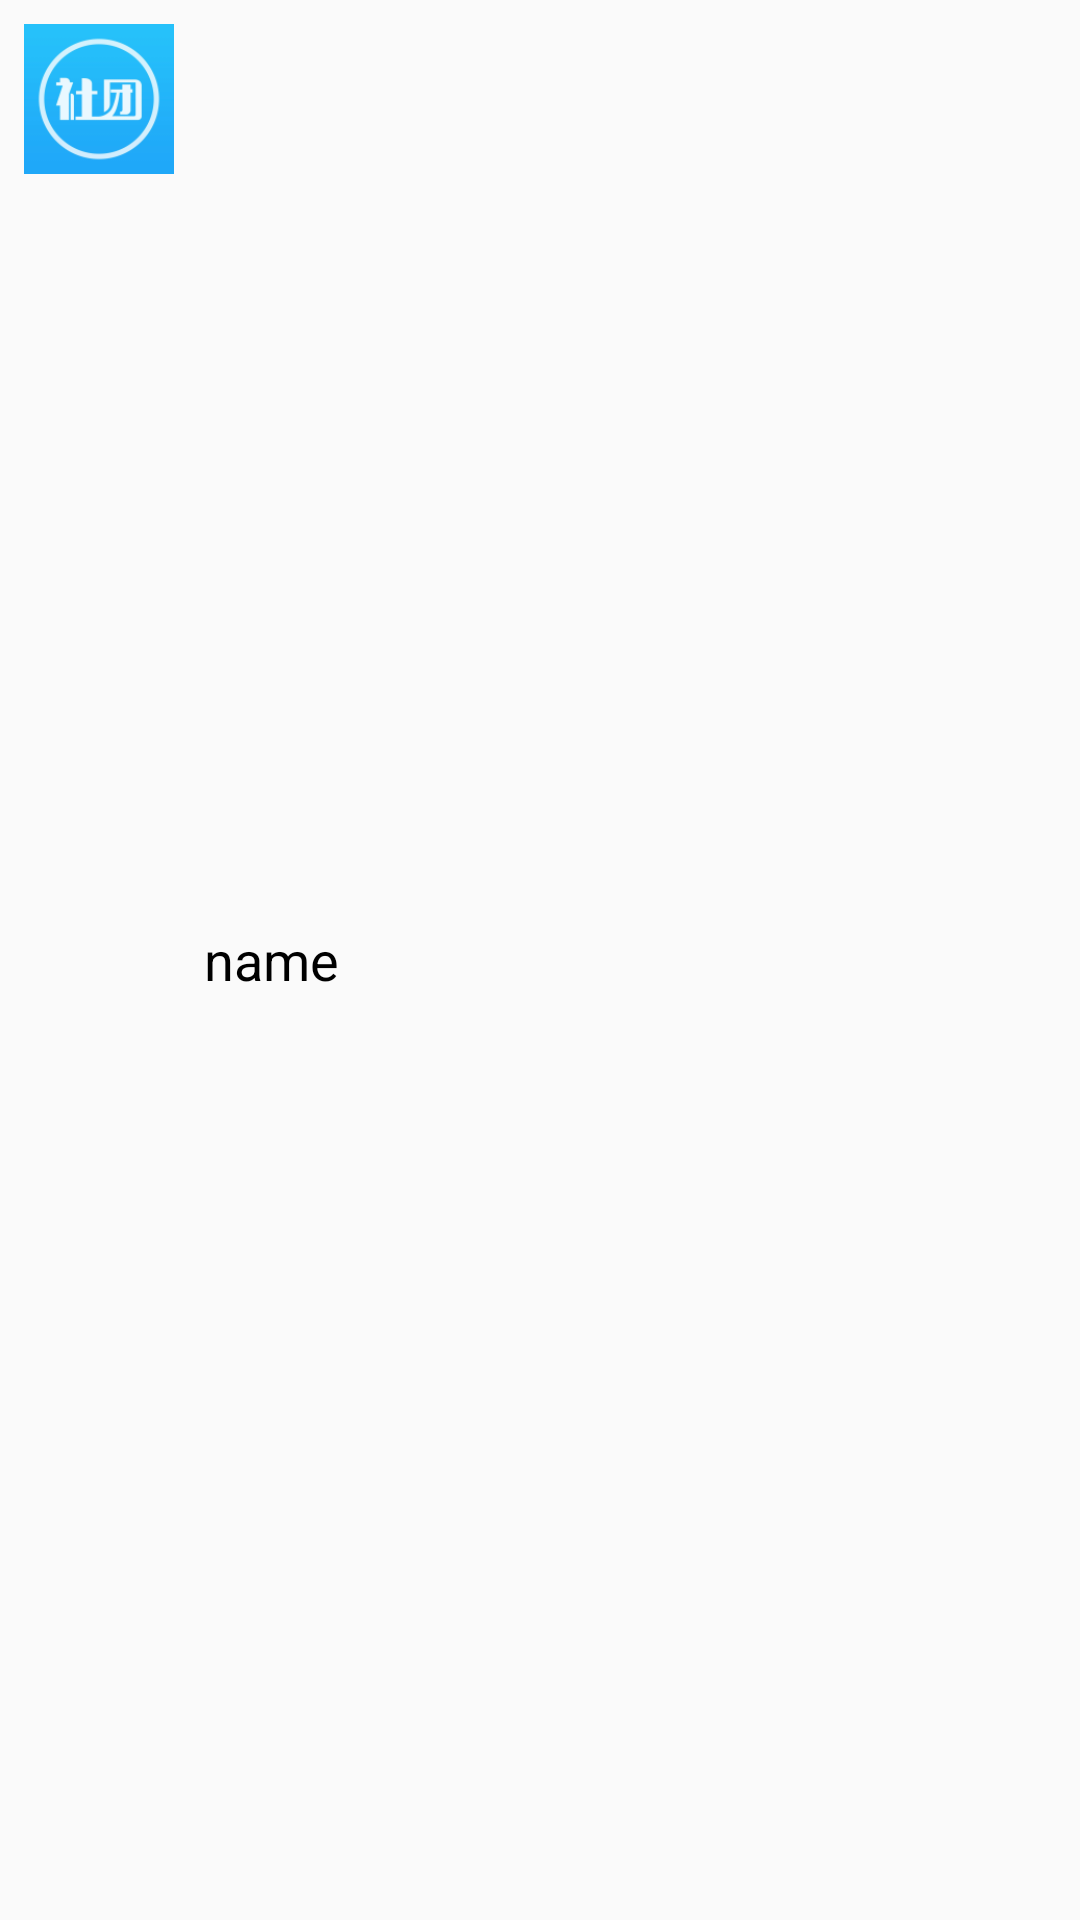

Write the Android layout XML for this screen, with the resource values it uses.
<!-- AndroidManifest.xml: application theme Theme.Design.Light.NoActionBar -->
<!-- res/layout/activity_comm_apply_item.xml -->
<?xml version="1.0" encoding="utf-8"?>
<RelativeLayout xmlns:android="http://schemas.android.com/apk/res/android"
    xmlns:tools="http://schemas.android.com/tools"
    android:layout_width="match_parent"
    android:layout_height="wrap_content"
    android:padding="8dp" >

    <ImageView
        android:id="@+id/iv_icon"
        android:layout_width="50dp"
        android:layout_height="50dp"
        android:src="@mipmap/ic_launcher" />

    <TextView
        android:id="@+id/tv_name"
        android:layout_width="wrap_content"
        android:layout_height="wrap_content"
        android:layout_centerVertical="true"
        android:layout_marginLeft="10dp"
        android:layout_toRightOf="@+id/iv_icon"
        android:text="name"
        android:textColor="@android:color/black"
        android:textSize="18sp" />

</RelativeLayout>
<!-- resources referenced by this layout -->
<resources>
  <!-- mipmap ic_launcher: png bitmap (mipmap-hdpi, 3927 bytes) -->
</resources>
